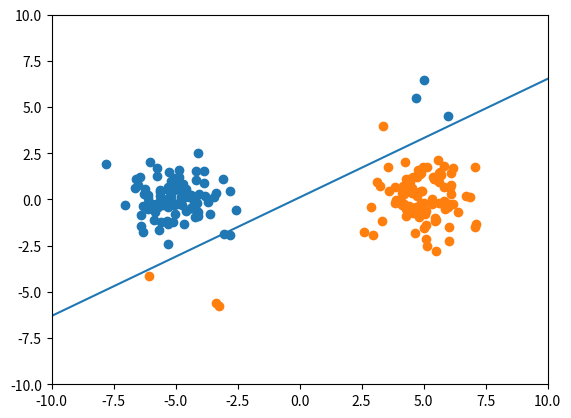

Here is the Python script that generated this plot:
import numpy as np
import matplotlib.pyplot as plt

np.random.seed(1)

def generate_data(sample_size):
    """Generate training data.
    Since
    f(x) = w^{T}x + b
    can be written as
    f(x) = (w^{T}, b)(x^{T}, 1)^{T},
    for the sake of simpler implementation of SVM,
    we return (x^{T}, 1)^{T} instead of x

    :param sample_size: number of data points in the sample
    :return: a tuple of data point and label
    """

    x = np.random.normal(size=(sample_size, 3))
    x[:, 2] = 1.
    x[:sample_size // 2, 0] -= 5.
    x[sample_size // 2:, 0] += 5.
    y = np.concatenate([np.ones(sample_size // 2, dtype=np.int64),
                        -np.ones(sample_size // 2, dtype=np.int64)])
    x[:3, 1] -= 5.
    y[:3] = -1
    x[-3:, 1] += 5.
    y[-3:] = 1
    return x, y

def svm(x, y, l, lr):
    """Linear SVM implementation using gradient descent algorithm.
    f_w(x) = w^{T} (x^{T}, 1)^{T}
    :param x: data points
    :param y: label
    :param l: regularization parameter
    :param lr: learning rate
    :return: three-dimensional vector w
    """

    w = np.zeros(3)
    prev_w = w.copy()
    for _ in range(10 ** 5):
        fy = 1 - w.dot(x.T) * y
        grad = -x * y[:, np.newaxis]
        subgrad = np.where(fy[:, np.newaxis] > 0, grad, 0)
        w -= lr * (np.sum(subgrad, axis=0) + l * w)

        if np.linalg.norm(w - prev_w) < 1e-3:
            break
        prev_w = w.copy()

    return w

def visualize(x, y, w):
    plt.clf()
    plt.xlim(-10, 10)
    plt.ylim(-10, 10)
    plt.scatter(x[y == 1, 0], x[y == 1, 1])
    plt.scatter(x[y == -1, 0], x[y == -1, 1])
    plt.plot([-10, 10], -(w[2] + np.array([-10, 10]) * w[0]) / w[1])
    plt.savefig('output.png')

x, y = generate_data(200)
w = svm(x, y, l=.1, lr=0.1)
visualize(x, y, w)
